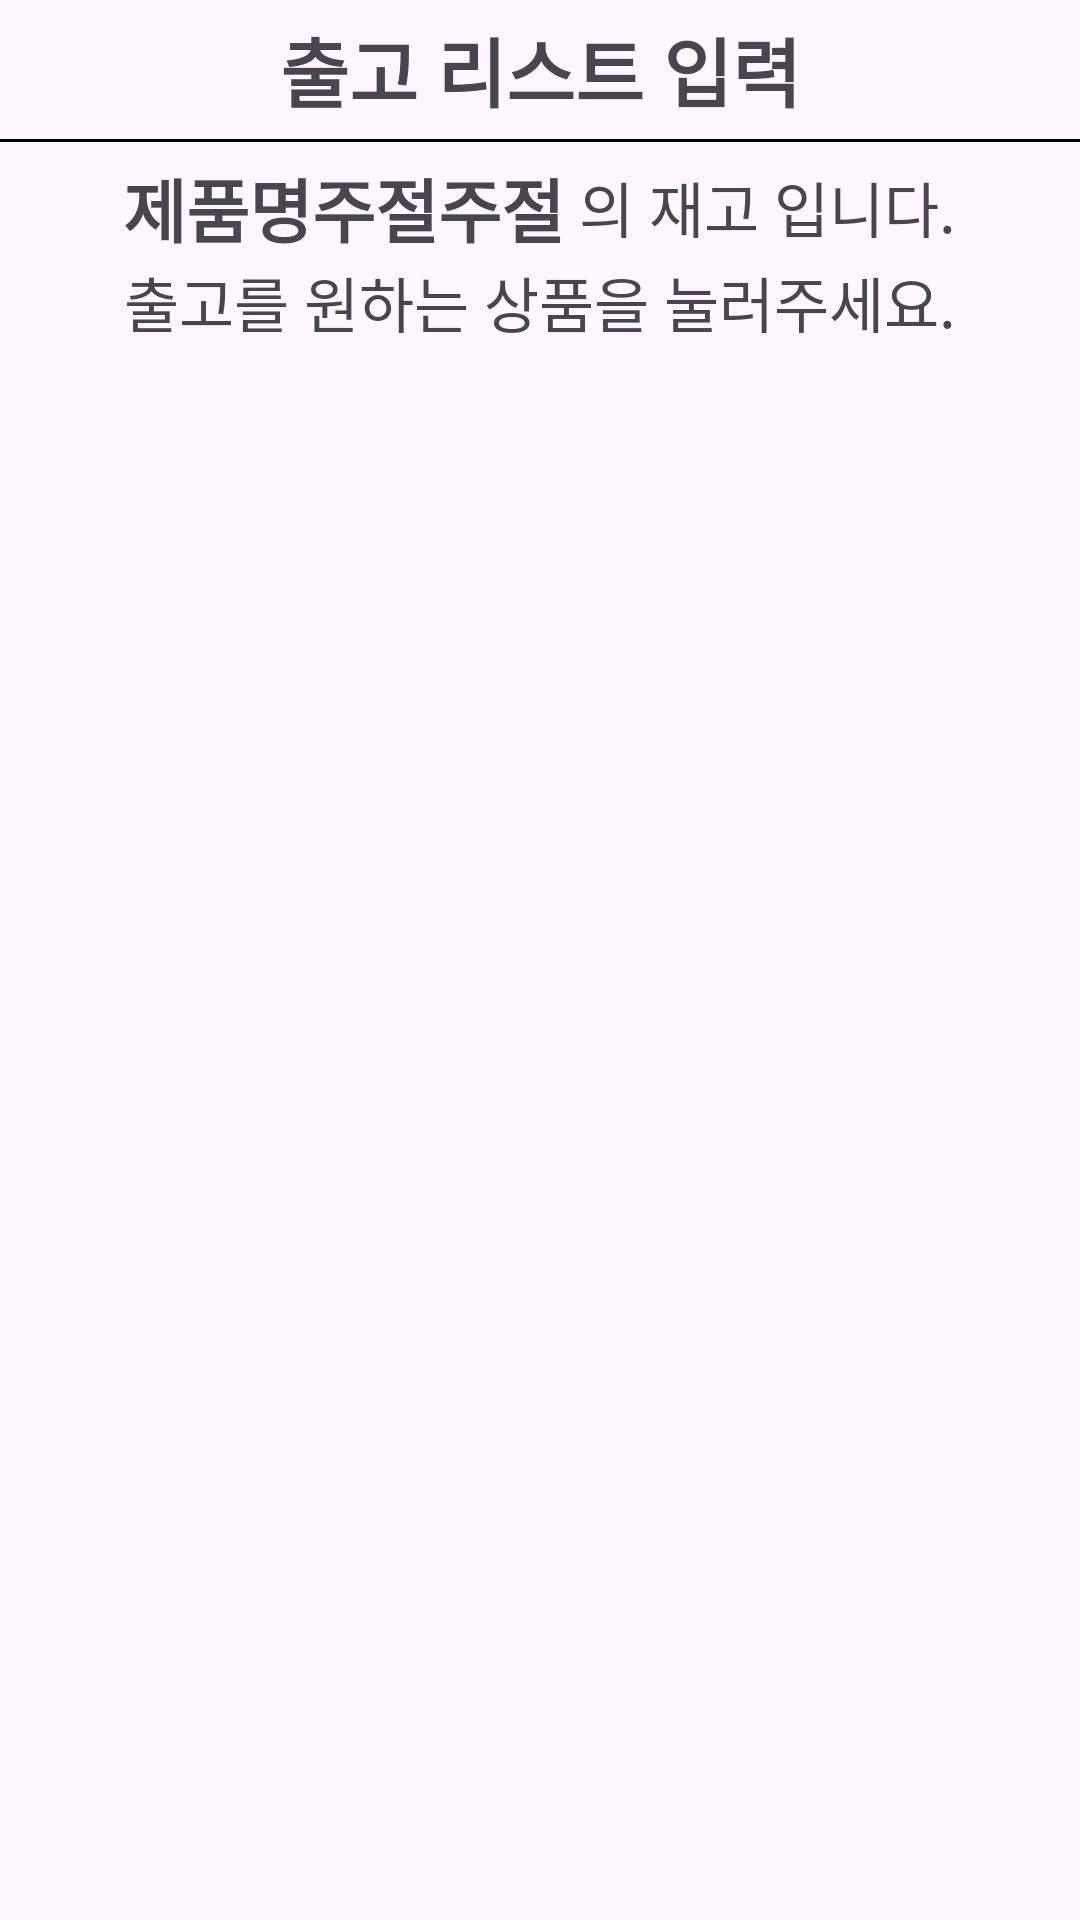

Layout XML and referenced resources for this Android screen:
<!-- AndroidManifest.xml: application theme Theme.SeoulF3 -->
<!-- res/layout/activity_out_put_upadate_size.xml -->
<?xml version="1.0" encoding="utf-8"?>
<androidx.constraintlayout.widget.ConstraintLayout
    xmlns:android="http://schemas.android.com/apk/res/android"
    xmlns:tools="http://schemas.android.com/tools"
    xmlns:app="http://schemas.android.com/apk/res-auto"
    android:layout_width="match_parent"
    android:layout_height="match_parent"
    tools:context=".outputupdate.updatesize.OutPutUpdateSizeActivity">


  <ImageView
      android:id="@+id/btn_back"
      android:paddingLeft="10dp"
      app:layout_constraintBottom_toTopOf="@id/line"
      app:layout_constraintLeft_toLeftOf="parent"
      app:layout_constraintTop_toTopOf="parent"
      android:src="@drawable/baseline_arrow_back_24"
      android:layout_width="wrap_content"
      android:layout_height="0dp"/>

  <TextView
      app:layout_constraintBottom_toTopOf="@id/line"
      android:id="@+id/t"
      android:padding="5dp"
      android:textSize="25dp"
      android:textStyle="bold"
      app:layout_constraintRight_toRightOf="parent"
      app:layout_constraintLeft_toLeftOf="parent"
      app:layout_constraintTop_toTopOf="parent"
      android:text="출고 리스트 입력"
      android:layout_width="wrap_content"
      android:layout_height="wrap_content"/>

  <TextView
      android:id="@+id/line"
      app:layout_constraintTop_toBottomOf="@id/t"
      android:background="@color/black"
      android:layout_width="match_parent"
      android:layout_height="1dp"/>

  <LinearLayout
      android:gravity="center"
      android:layout_marginLeft="8dp"
      android:layout_marginRight="8dp"
      android:layout_marginTop="5dp"
      android:id="@+id/lay"
      app:layout_constraintTop_toBottomOf="@id/line"
      android:orientation="horizontal"
      android:layout_width="match_parent"
      android:layout_height="wrap_content">

    <TextView
        android:id="@+id/tv_itemName"
        android:textSize="23sp"
        android:textStyle="bold"
        android:text="제품명주절주절"
        android:layout_width="wrap_content"
        android:layout_height="wrap_content"/>
    <TextView
        android:text=" 의 재고 입니다."
        android:textSize="20sp"
        android:layout_width="wrap_content"
        android:layout_height="wrap_content"/>
  </LinearLayout>

  <TextView
      android:id="@+id/tt"
      android:gravity="center"
      app:layout_constraintTop_toBottomOf="@id/lay"
      android:text="출고를 원하는 상품을 눌러주세요."
      android:textSize="20sp"
      android:layout_width="match_parent"
      android:layout_height="wrap_content"/>

  <ListView
      app:layout_constraintRight_toRightOf="parent"
      app:layout_constraintLeft_toLeftOf="parent"
      android:id="@+id/lv"
      app:layout_constraintBottom_toBottomOf="parent"
      app:layout_constraintTop_toBottomOf="@id/tt"
      android:layout_width="match_parent"
      android:layout_height="0dp"/>

  </androidx.constraintlayout.widget.ConstraintLayout>
<!-- resources referenced by this layout -->
<resources>
  <style name="Theme.SeoulF3" parent="Base.Theme.SeoulF3" />
  <style name="Base.Theme.SeoulF3" parent="Theme.Material3.Light.NoActionBar">
          
          
      </style>
  <!-- not gathered from this repository: default colours our renderer supplied (Android Studio template values) -->
  <color name="black">#FF000000</color>
</resources>
